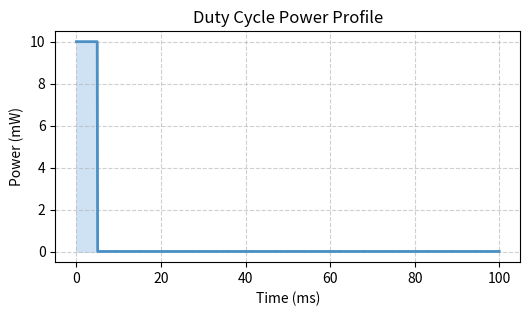

Python code for this plot:
import os
import matplotlib.pyplot as plt
import numpy as np

t = np.linspace(0, 100, 1000)
power = np.where(t < 5, 10, 0.01)

plt.figure(figsize=(6, 3))
plt.plot(t, power, color='#4a90c4', linewidth=2)
plt.fill_between(t, power, color='#cfe2f3')
plt.xlabel('Time (ms)')
plt.ylabel('Power (mW)')
plt.title('Duty Cycle Power Profile')
plt.grid(True, linestyle='--', alpha=0.6)
plt.savefig(os.environ.get('VISUAL_OUT_PATH', 'out.svg'), format='svg', bbox_inches='tight')
